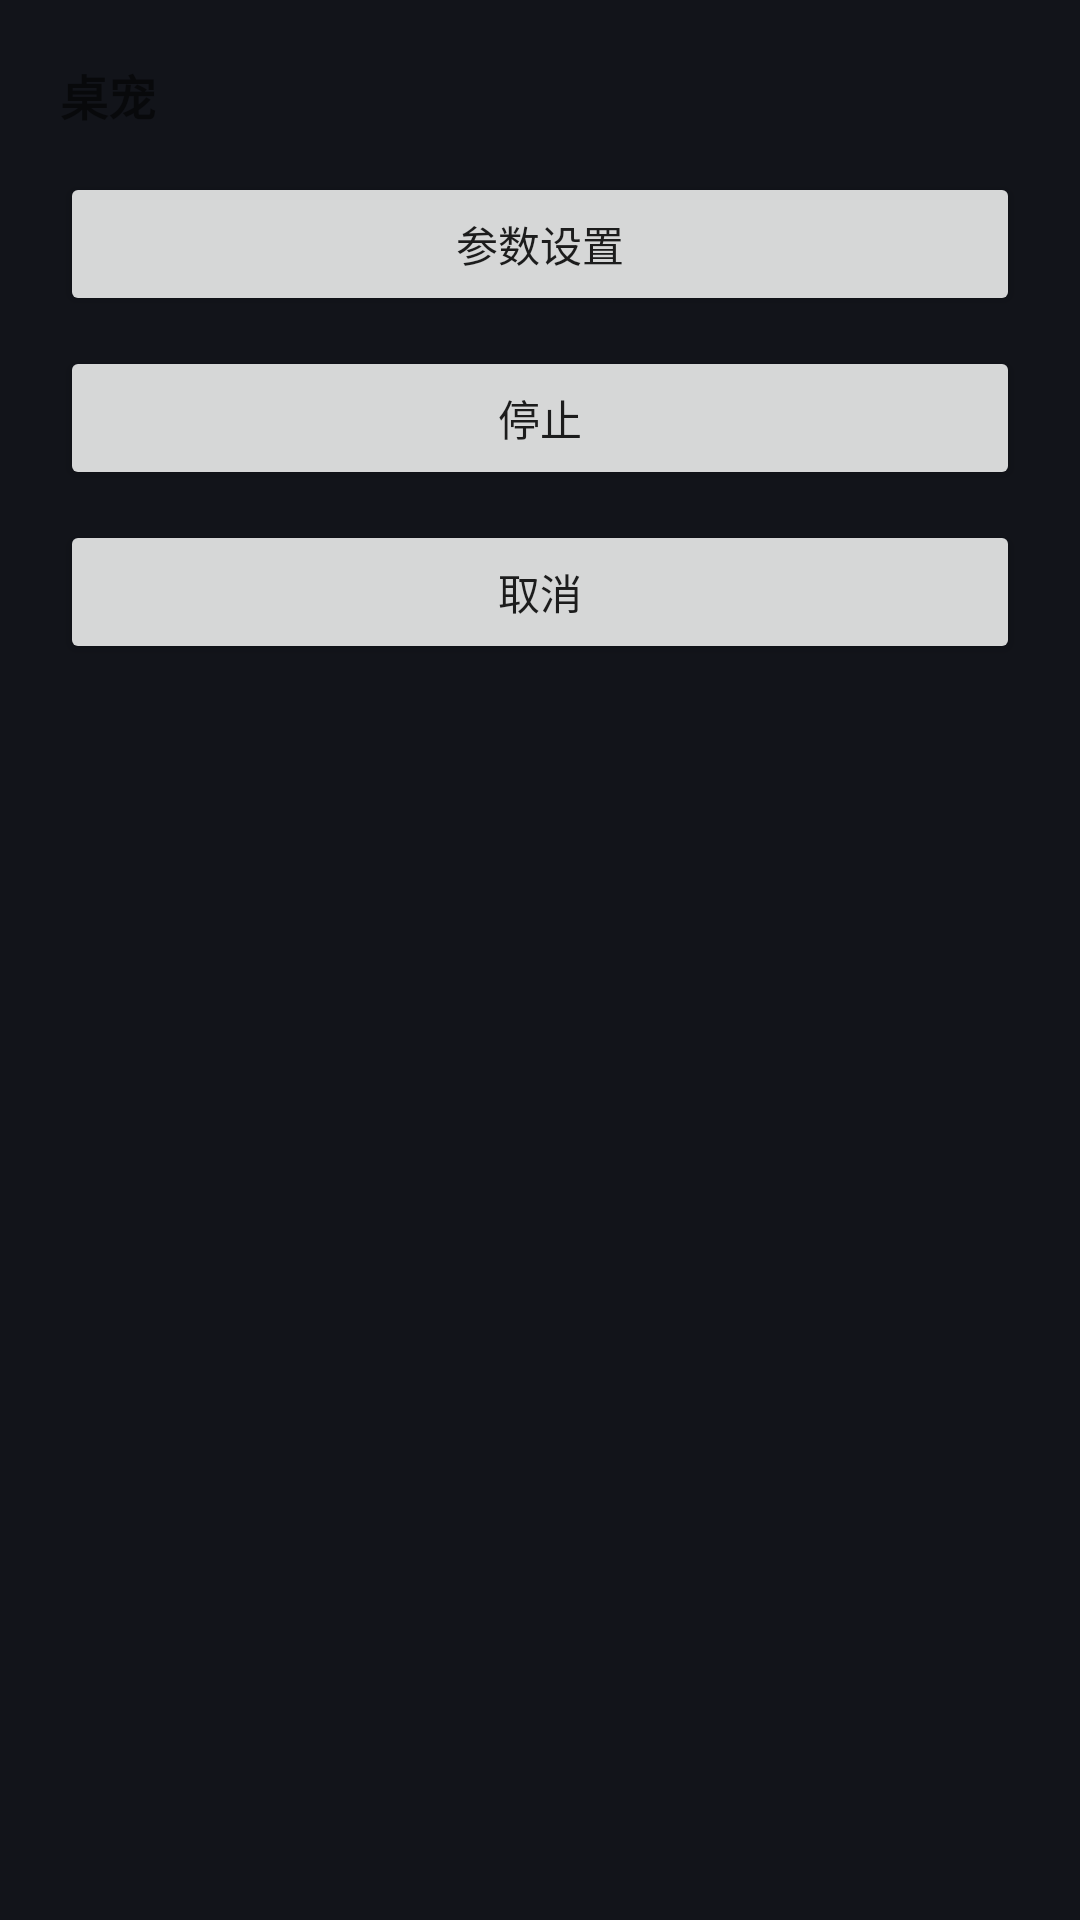

Write the Android layout XML for this screen, with the resource values it uses.
<!-- AndroidManifest.xml: application theme Theme.Fumofumo -->
<!-- res/layout/dialog_pet_menu.xml -->
<?xml version="1.0" encoding="utf-8"?>
<LinearLayout xmlns:android="http://schemas.android.com/apk/res/android"
    android:layout_width="match_parent"
    android:layout_height="wrap_content"
    android:orientation="vertical"
    android:padding="20dp">

    <TextView
        android:layout_width="wrap_content"
        android:layout_height="wrap_content"
        android:text="@string/menu_title"
        android:textSize="16sp"
        android:textStyle="bold" />

    <Button
        android:id="@+id/menuSettings"
        android:layout_width="match_parent"
        android:layout_height="48dp"
        android:layout_marginTop="14dp"
        android:text="@string/btn_settings" />

    <Button
        android:id="@+id/menuStop"
        android:layout_width="match_parent"
        android:layout_height="48dp"
        android:layout_marginTop="10dp"
        android:text="@string/notif_action_stop" />

    <Button
        android:id="@+id/menuCancel"
        android:layout_width="match_parent"
        android:layout_height="48dp"
        android:layout_marginTop="10dp"
        android:text="@string/menu_cancel" />
</LinearLayout>
<!-- resources referenced by this layout -->
<resources>
  <string name="btn_settings">参数设置</string>
  <string name="menu_cancel">取消</string>
  <string name="menu_title">桌宠</string>
  <string name="notif_action_stop">停止</string>
  <style name="Theme.Fumofumo" parent="Theme.AppCompat.DayNight.NoActionBar">
          <item name="colorPrimary">#00BFFF</item>
          <item name="colorPrimaryDark">#0090C0</item>
          <item name="colorAccent">#00BFFF</item>
          <item name="android:windowBackground">#12141A</item>
          <item name="android:statusBarColor">#12141A</item>
      </style>
</resources>
